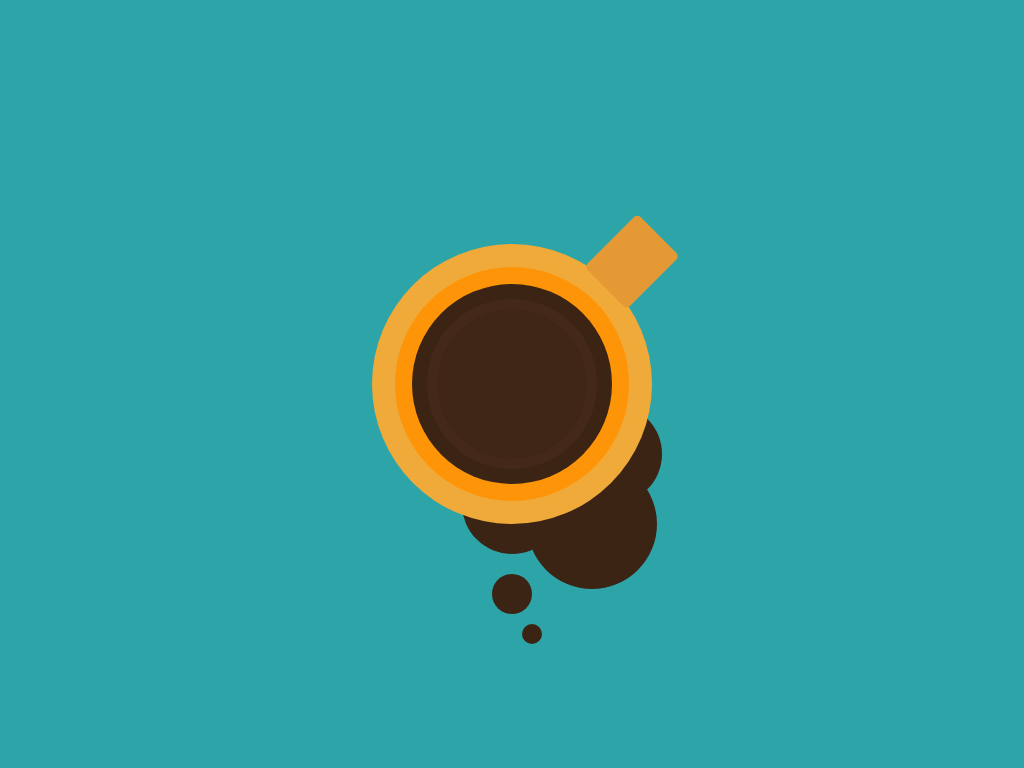

Here is a drawing made with CSS. Write the source that renders it.

<!-- file: index.html -->
<!DOCTYPE html>
<html lang="en">

<head>
    <meta charset="UTF-8">
    <meta name="viewport" content="width=device-width, initial-scale=1.0">
    <link rel="stylesheet" href="./style.css" type="text/css" media="all">
    <title>Coffee mug</title>
</head>

<body>
    <div class="coffee-mug">
    </div>
</body>

</html>

/* file: style.css */
body {
    margin: 0;
    padding: 0;
    height: 100vh;
    display: flex;
    justify-content: center;
    align-items: center;
    background: #2da4a8;
}

.coffee-mug {
    position: relative;
    width: 150px;
    height: 150px;
    background-color: #3f2616;
    border-radius: 50%;
    box-shadow: 0 0 0 10px #442918,
    0 0 0 25px #3c2415,
    0 0 0 42px #fe9407,
    0 0 0 65px #efaa3a,
    0 120px 0 -25px #3c2415,
    100px 70px 0 -25px #3c2415,
    80px 140px 0 -10px #3c2415,
    0px 210px 0 -55px #3c2415,
    20px 250px 0 -65px #3c2415;
}

.coffee-mug:before {
    content: "";
    position: absolute;
    height: 75px;
    width: 60px;
    background-color: #e49934;
    top: -85px;
    right: -75px;
    border-radius: 5px;
    transform: rotate(45deg);
}
